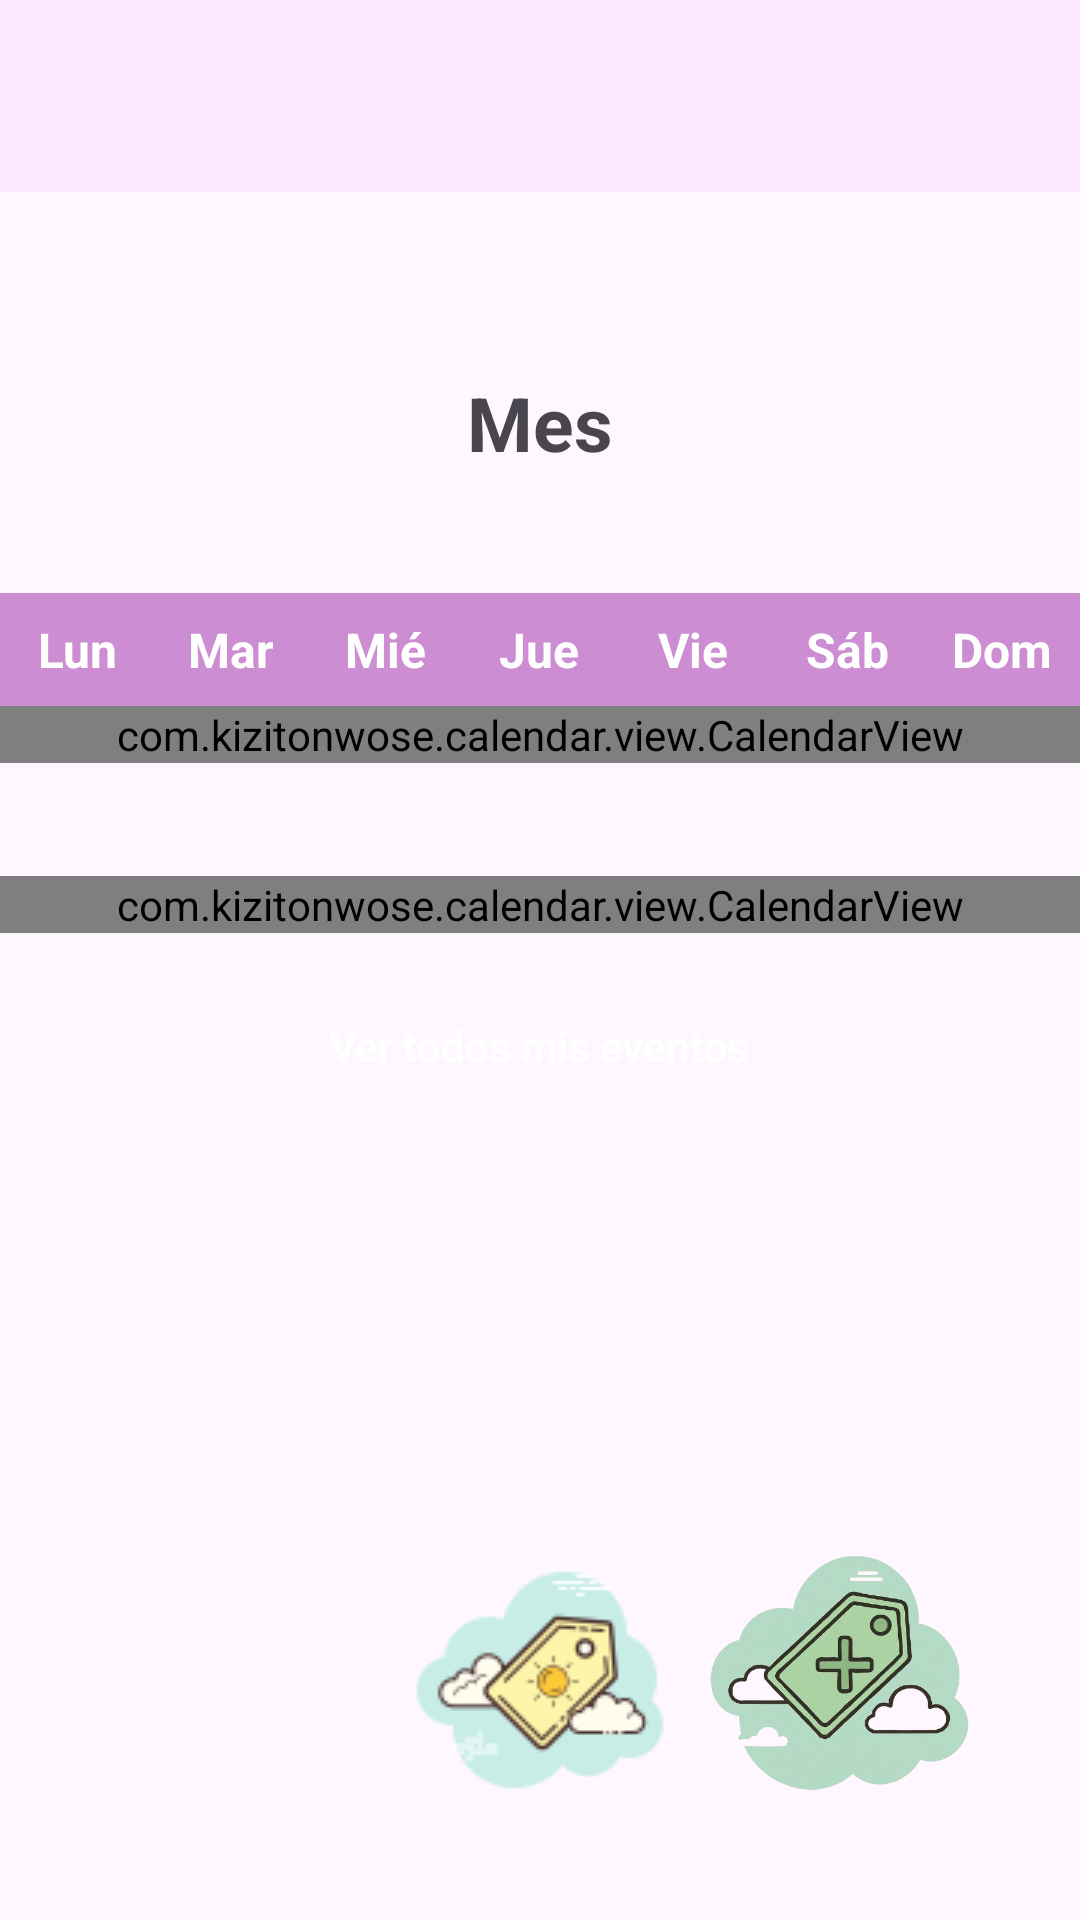

Reconstruct the res/layout file that produces this screen, plus the resources it refers to.
<!-- AndroidManifest.xml: application theme Theme.TFGDEVERDAD -->
<!-- res/layout/activity_month.xml -->
<androidx.drawerlayout.widget.DrawerLayout
    xmlns:android="http://schemas.android.com/apk/res/android"
    xmlns:app="http://schemas.android.com/apk/res-auto"
    xmlns:tools="http://schemas.android.com/tools"
    android:id="@+id/drawer_layout"
    android:layout_width="match_parent"
    android:layout_height="match_parent"
    tools:openDrawer="start">

    <FrameLayout
        android:layout_width="match_parent"
        android:layout_height="match_parent">

        
        <LinearLayout
            android:layout_width="match_parent"
            android:layout_height="wrap_content"
            android:orientation="vertical"
            >

            <include
                layout="@layout/app_bar_main"
                android:layout_width="match_parent"
                android:layout_height="wrap_content"
                />

            
            <TextView
                android:id="@+id/monthTitle"
                android:layout_width="wrap_content"
                android:layout_height="wrap_content"
                android:text="Mes"
                android:textSize="25sp"
                android:textStyle="bold"
                android:paddingTop="60dp"
                android:paddingBottom="40dp"
                android:layout_gravity="center_horizontal" />

            
            <include
                android:id="@+id/titlesContainer"
                layout="@layout/calendar_days_name_container"
                />

            
            <com.kizitonwose.calendar.view.CalendarView
                android:id="@+id/calendarView"
                android:layout_width="match_parent"
                android:layout_height="0dp"
                android:layout_weight="1"
            app:cv_dayViewResource="@layout/calendar_day"
            app:cv_daySize="seventhWidth"
            app:cv_outDateStyle="endOfGrid" />

            <TextView
                android:id="@+id/btnVerTodosEventos"
                android:layout_width="wrap_content"
                android:layout_height="wrap_content"
                android:layout_gravity="center_horizontal"
                android:layout_marginTop="16dp"
                android:layout_marginBottom="8dp"
                android:background="@drawable/rounded_button"
                android:text="Ver todos mis eventos"
                android:textColor="@color/white"
                android:textStyle="bold"
                android:padding="12dp"
                android:clickable="true"
                android:focusable="true" />


        </LinearLayout>

        
        <ImageView
            android:id="@+id/addButton"
            android:layout_width="100dp"
            android:layout_height="100dp"
            android:layout_gravity="bottom|end"
            android:layout_margin="30dp"
            android:layout_marginBottom="60dp"
            android:background="?attr/selectableItemBackgroundBorderless"
            android:src="@drawable/add_event"
            android:visibility="gone"
            android:elevation="6dp"
            android:clickable="true" />
        <LinearLayout
            android:layout_width="wrap_content"
            android:layout_height="wrap_content"
            android:layout_gravity="bottom|end"
            android:layout_margin="30dp"
            android:layout_marginBottom="70dp"
            android:orientation="horizontal">



            <ImageView
                android:id="@+id/listTag"
                android:layout_width="100dp"
                android:layout_height="100dp"
                android:src="@drawable/etiqueta_tag"
                android:clickable="true" />
            <ImageView
                android:id="@+id/addTag"
                android:layout_width="100dp"
                android:layout_height="100dp"
                android:src="@drawable/list_tag"
                android:clickable="true" />
        </LinearLayout>




    </FrameLayout>

    
    <com.google.android.material.navigation.NavigationView
        android:id="@+id/nav_view"
        android:layout_width="250dp"
        android:layout_height="300dp"
        android:layout_gravity="start"
        app:menu="@menu/activity_main_drawer"
        app:itemIconTint="@null" />

</androidx.drawerlayout.widget.DrawerLayout>
<!-- res/layout/app_bar_main.xml (included above) -->
<?xml version="1.0" encoding="utf-8"?>
<androidx.coordinatorlayout.widget.CoordinatorLayout xmlns:android="http://schemas.android.com/apk/res/android"
    android:layout_width="match_parent"
    android:layout_height="match_parent"
    xmlns:tools="http://schemas.android.com/tools"
    xmlns:app="http://schemas.android.com/apk/res-auto"
    tools:context=".MainActivity">

    <com.google.android.material.appbar.AppBarLayout
        android:layout_width="match_parent"
        android:layout_height="wrap_content"
        android:fitsSystemWindows="true">
        <androidx.appcompat.widget.Toolbar
            android:id="@+id/toolbar_main"
            app:title=" "
            android:background="#fde6ff"
            android:layout_width="match_parent"
            android:layout_height="?attr/actionBarSize"/>
    

    </com.google.android.material.appbar.AppBarLayout>

</androidx.coordinatorlayout.widget.CoordinatorLayout>
<!-- res/layout/calendar_days_name_container.xml (included above) -->
<?xml version="1.0" encoding="utf-8"?>
<androidx.constraintlayout.widget.ConstraintLayout xmlns:android="http://schemas.android.com/apk/res/android"
    xmlns:app="http://schemas.android.com/apk/res-auto"
    android:layout_width="match_parent"
    android:layout_height="match_parent">

    <LinearLayout
        android:id="@+id/daysContainer"
        android:layout_width="match_parent"
        android:layout_height="wrap_content"
        android:orientation="horizontal"
        android:weightSum="7"
        app:layout_constraintBottom_toTopOf="@+id/calendarView"
        app:layout_constraintEnd_toEndOf="parent"
        app:layout_constraintStart_toStartOf="parent">

        <include layout="@layout/calendar_days_name" />
        <include layout="@layout/calendar_days_name" />
        <include layout="@layout/calendar_days_name" />
        <include layout="@layout/calendar_days_name" />
        <include layout="@layout/calendar_days_name" />
        <include layout="@layout/calendar_days_name" />
        <include layout="@layout/calendar_days_name" />

    </LinearLayout>


    <com.kizitonwose.calendar.view.CalendarView
        android:id="@+id/calendarView"
        android:layout_width="match_parent"
        android:layout_height="wrap_content"
        app:cv_dayViewResource="@layout/calendar_day"
        app:layout_constraintBottom_toBottomOf="parent"
        app:layout_constraintTop_toTopOf="parent" />

</androidx.constraintlayout.widget.ConstraintLayout>
<!-- res/layout/calendar_day.xml (included above) -->
<?xml version="1.0" encoding="utf-8"?>
<FrameLayout xmlns:android="http://schemas.android.com/apk/res/android"
    android:layout_width="match_parent"
    android:layout_height="match_parent"
    android:padding="4dp">

    <LinearLayout
        android:layout_width="match_parent"
        android:layout_height="match_parent"
        android:minHeight="120dp"
        android:orientation="vertical"
        android:gravity="center">

        
        <TextView
            android:id="@+id/calendarDayText"
            android:layout_width="wrap_content"
            android:layout_height="wrap_content"
            android:textColor="@android:color/black"
            android:textSize="16sp" />

        
        <LinearLayout
            android:id="@+id/eventContainer"
            android:layout_width="wrap_content"
            android:layout_height="wrap_content"
            android:orientation="vertical">

            
            <TextView
                android:id="@+id/eventTextView"
                android:layout_width="wrap_content"
                android:layout_height="wrap_content"
                android:textColor="#76387c"
                android:textSize="12sp"
                android:visibility="gone" />

            

            
            <TextView
                android:id="@+id/eventPlusTextView"
                android:layout_width="wrap_content"
                android:layout_height="wrap_content"
                android:text="+"
                android:textSize="12sp"
                android:visibility="gone"
                android:textColor="#76387c" />
        </LinearLayout>
    </LinearLayout>
</FrameLayout>
<!-- res/layout/calendar_days_name.xml (included above) -->
<?xml version="1.0" encoding="utf-8"?>
<LinearLayout xmlns:android="http://schemas.android.com/apk/res/android"
    android:layout_width="match_parent"
    android:layout_height="wrap_content"
    android:orientation="horizontal"
    android:weightSum="7">  

    
    <TextView
        android:id="@+id/dayName1"
        android:layout_width="0dp"
        android:layout_weight="1"
    android:layout_height="wrap_content"
        android:gravity="center"
        android:orientation="horizontal"
    android:text="Lun"
        android:textColor="@android:color/white"
        android:textStyle="bold"
        android:textSize="16sp"

    android:padding="8dp"
        android:background="#cc8dd2"/>

    <TextView
        android:id="@+id/dayName2"
        android:layout_width="0dp"
        android:layout_weight="1"
        android:layout_height="wrap_content"
        android:gravity="center"
        android:text="Mar"
        android:textColor="@android:color/white"
        android:textStyle="bold"
        android:textSize="16sp"
        android:padding="8dp"
        android:background="#cc8dd2"/>


    <TextView
        android:id="@+id/dayName3"
        android:layout_width="0dp"
        android:layout_weight="1"
        android:layout_height="wrap_content"
        android:text="Mié"
        android:gravity="center"
        android:textColor="@android:color/white"
        android:textStyle="bold"
        android:textSize="16sp"
        android:padding="8dp"
        android:background="#cc8dd2"/>


    <TextView
        android:id="@+id/dayName4"
        android:layout_width="0dp"
        android:layout_weight="1"
        android:layout_height="wrap_content"
        android:text="Jue"
        android:gravity="center"
        android:textColor="@android:color/white"
        android:textStyle="bold"
        android:textSize="16sp"
        android:padding="8dp"
        android:background="#cc8dd2"/>


    <TextView
        android:id="@+id/dayName5"
        android:layout_width="0dp"
        android:layout_weight="1"
        android:layout_height="wrap_content"
        android:text="Vie"
        android:gravity="center"
        android:textColor="@android:color/white"
        android:textStyle="bold"
        android:textSize="16sp"
        android:padding="8dp"
        android:background="#cc8dd2"/>


    <TextView
        android:id="@+id/dayName6"
        android:layout_width="0dp"
        android:layout_weight="1"
        android:layout_height="wrap_content"
        android:text="Sáb"
        android:gravity="center"
        android:textColor="@android:color/white"
        android:textStyle="bold"
        android:textSize="16sp"
        android:padding="8dp"
        android:background="#cc8dd2"/>


    <TextView
        android:id="@+id/dayName7"
        android:layout_width="0dp"
        android:layout_weight="1"
        android:layout_height="wrap_content"
        android:text="Dom"
        android:gravity="center"
        android:textColor="@android:color/white"
        android:textStyle="bold"
        android:textSize="16sp"
        android:padding="8dp"
        android:background="#cc8dd2"/>


</LinearLayout>
<!-- resources referenced by this layout -->
<resources>
  <color name="white">#FFFFFFFF</color>
  <!-- drawable add_event: png bitmap (drawable, 4422 bytes) -->
  <!-- drawable etiqueta_tag: png bitmap (drawable, 3842 bytes) -->
  <!-- drawable list_tag: png bitmap (drawable, 165881 bytes) -->
  <!-- drawable rounded_button (drawable) -->
  <?xml version="1.0" encoding="utf-8"?>
  <shape xmlns:android="http://schemas.android.com/apk/res/android"
      android:shape="rectangle">
      <corners android:radius="20dp"/> 
      <solid android:color="@color/quantum_purple200"/> 
      <padding android:left="10dp" android:right="10dp" android:top="5dp" android:bottom="5dp"/>
  </shape>
  <style name="Theme.TFGDEVERDAD" parent="Base.Theme.TFGDEVERDAD" />
  <style name="Base.Theme.TFGDEVERDAD" parent="Theme.Material3.Light.NoActionBar">
          <item name="colorPrimary">@color/white</item>
          <item name="colorOnPrimary">@color/white</item>
          <item name="colorSurface">@color/white</item>
          <item name="colorOnSurface">@color/black</item>
  
          //quita la barra de arriba con el titulo de la apicacion
          <item name="windowActionBar">false</item>
          <item name="windowNoTitle">true</item>
      </style>
  <color name="black">#FF000000</color>
</resources>
